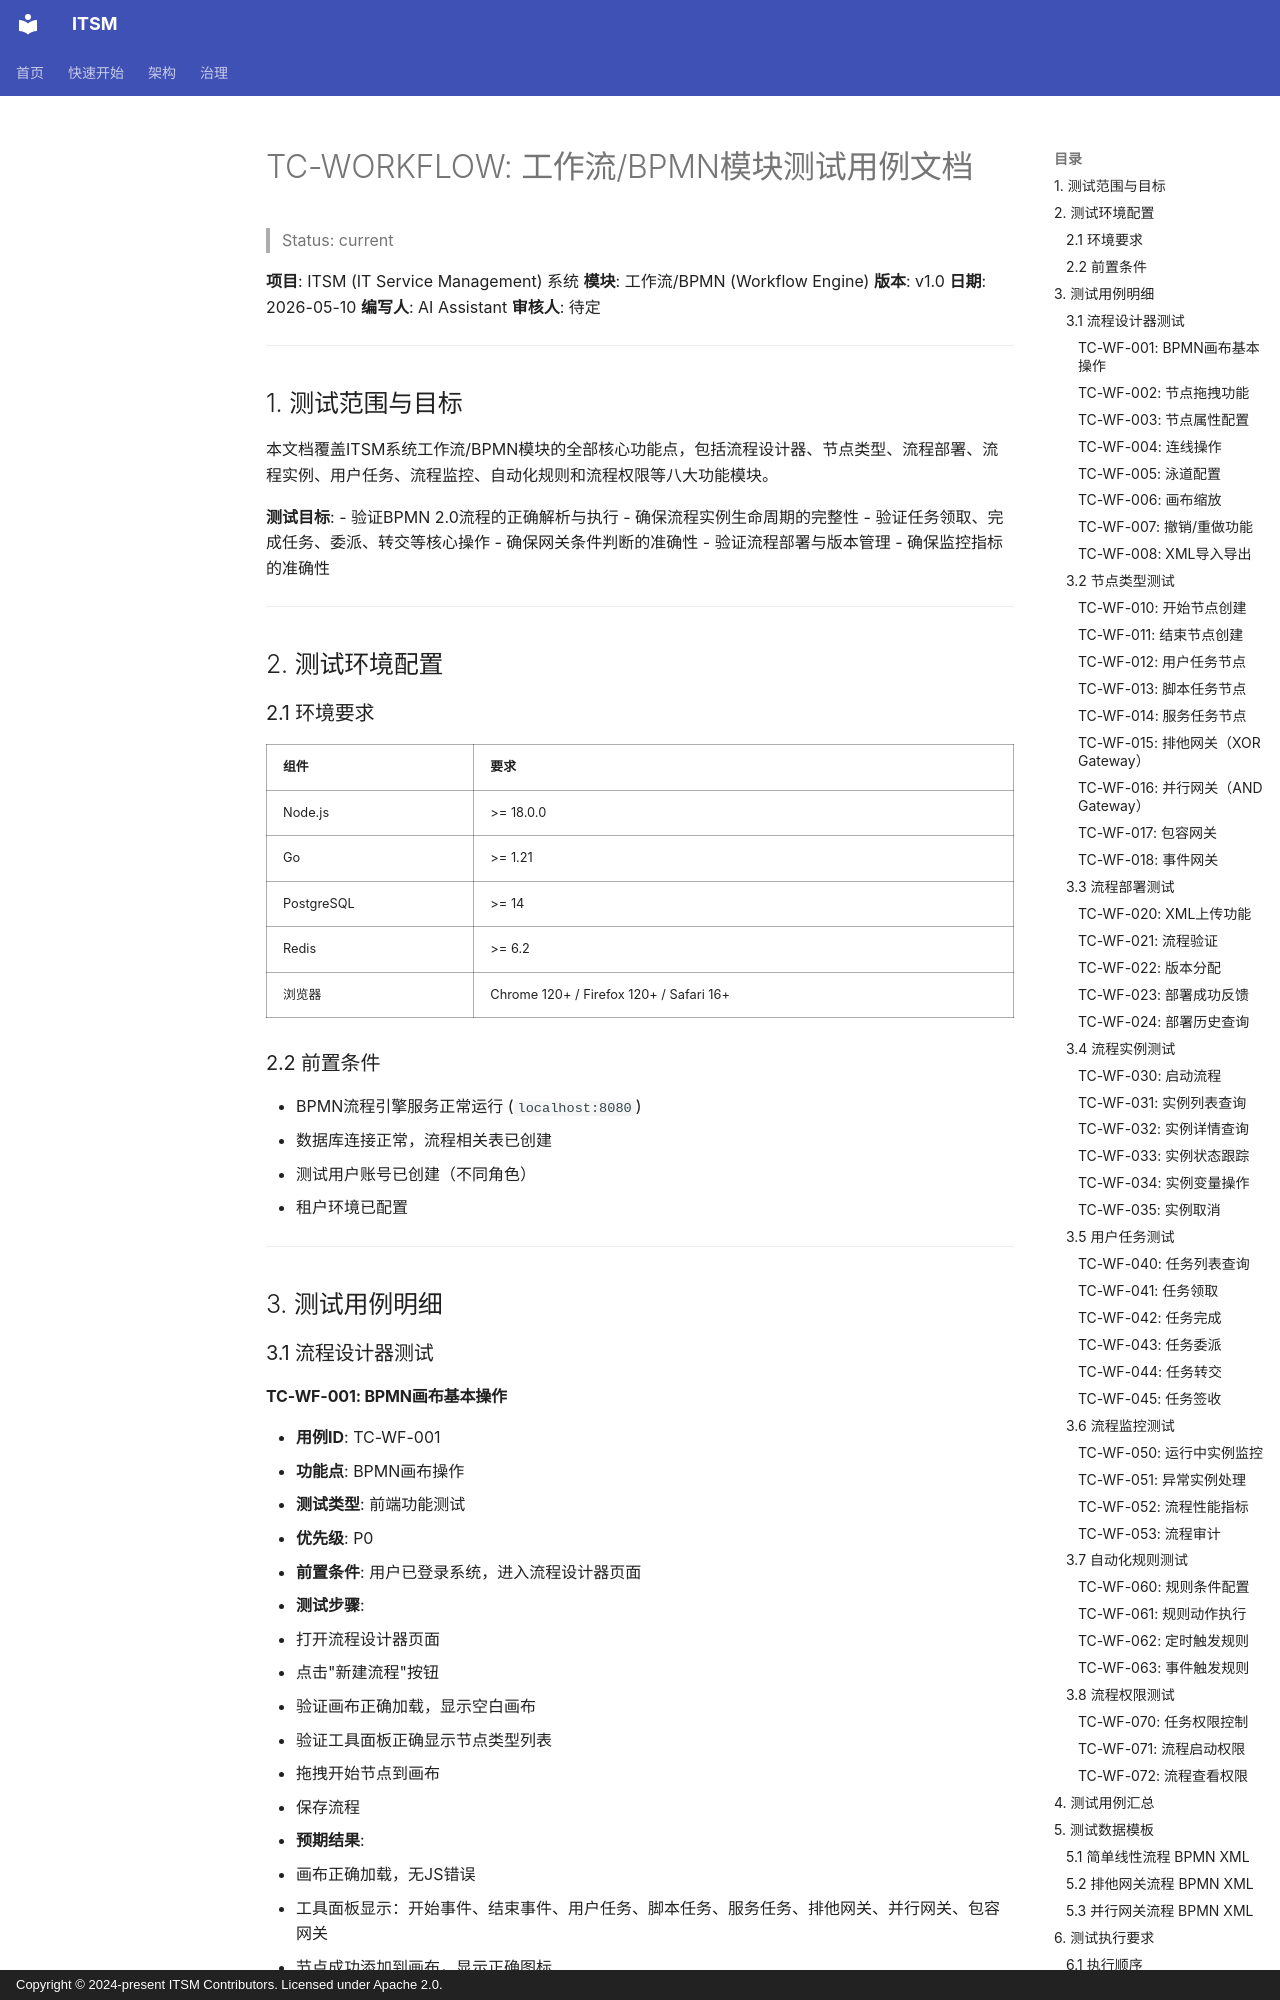

repository: heidsoft/itsm · page: testing/test-cases/TC-WORKFLOW/index.html · generator: mkdocs · copyright: Copyright © 2024-present ITSM Contributors. Licensed under Apache 2.0.

# TC-WORKFLOW: 工作流/BPMN模块测试用例文档

> Status: current

**项目**: ITSM (IT Service Management) 系统
**模块**: 工作流/BPMN (Workflow Engine)
**版本**: v1.0
**日期**: 2026-05-10
**编写人**: AI Assistant
**审核人**: 待定

---

## 1. 测试范围与目标

本文档覆盖ITSM系统工作流/BPMN模块的全部核心功能点，包括流程设计器、节点类型、流程部署、流程实例、用户任务、流程监控、自动化规则和流程权限等八大功能模块。

**测试目标**:
- 验证BPMN 2.0流程的正确解析与执行
- 确保流程实例生命周期的完整性
- 验证任务领取、完成任务、委派、转交等核心操作
- 确保网关条件判断的准确性
- 验证流程部署与版本管理
- 确保监控指标的准确性

---

## 2. 测试环境配置

### 2.1 环境要求

| 组件 | 要求 |
|------|------|
| Node.js | >= 18.0.0 |
| Go | >= 1.21 |
| PostgreSQL | >= 14 |
| Redis | >= 6.2 |
| 浏览器 | Chrome 120+ / Firefox 120+ / Safari 16+ |

### 2.2 前置条件

- BPMN流程引擎服务正常运行 (`localhost:8080`)
- 数据库连接正常，流程相关表已创建
- 测试用户账号已创建（不同角色）
- 租户环境已配置

---

## 3. 测试用例明细

### 3.1 流程设计器测试

#### TC-WF-001: BPMN画布基本操作
- **用例ID**: TC-WF-001
- **功能点**: BPMN画布操作
- **测试类型**: 前端功能测试
- **优先级**: P0
- **前置条件**: 用户已登录系统，进入流程设计器页面
- **测试步骤**:
  1. 打开流程设计器页面
  2. 点击"新建流程"按钮
  3. 验证画布正确加载，显示空白画布
  4. 验证工具面板正确显示节点类型列表
  5. 拖拽开始节点到画布
  6. 保存流程
- **预期结果**:
  - 画布正确加载，无JS错误
  - 工具面板显示：开始事件、结束事件、用户任务、脚本任务、服务任务、排他网关、并行网关、包容网关
  - 节点成功添加到画布，显示正确图标
  - 保存成功，返回流程定义信息
- **测试数据**: 无
